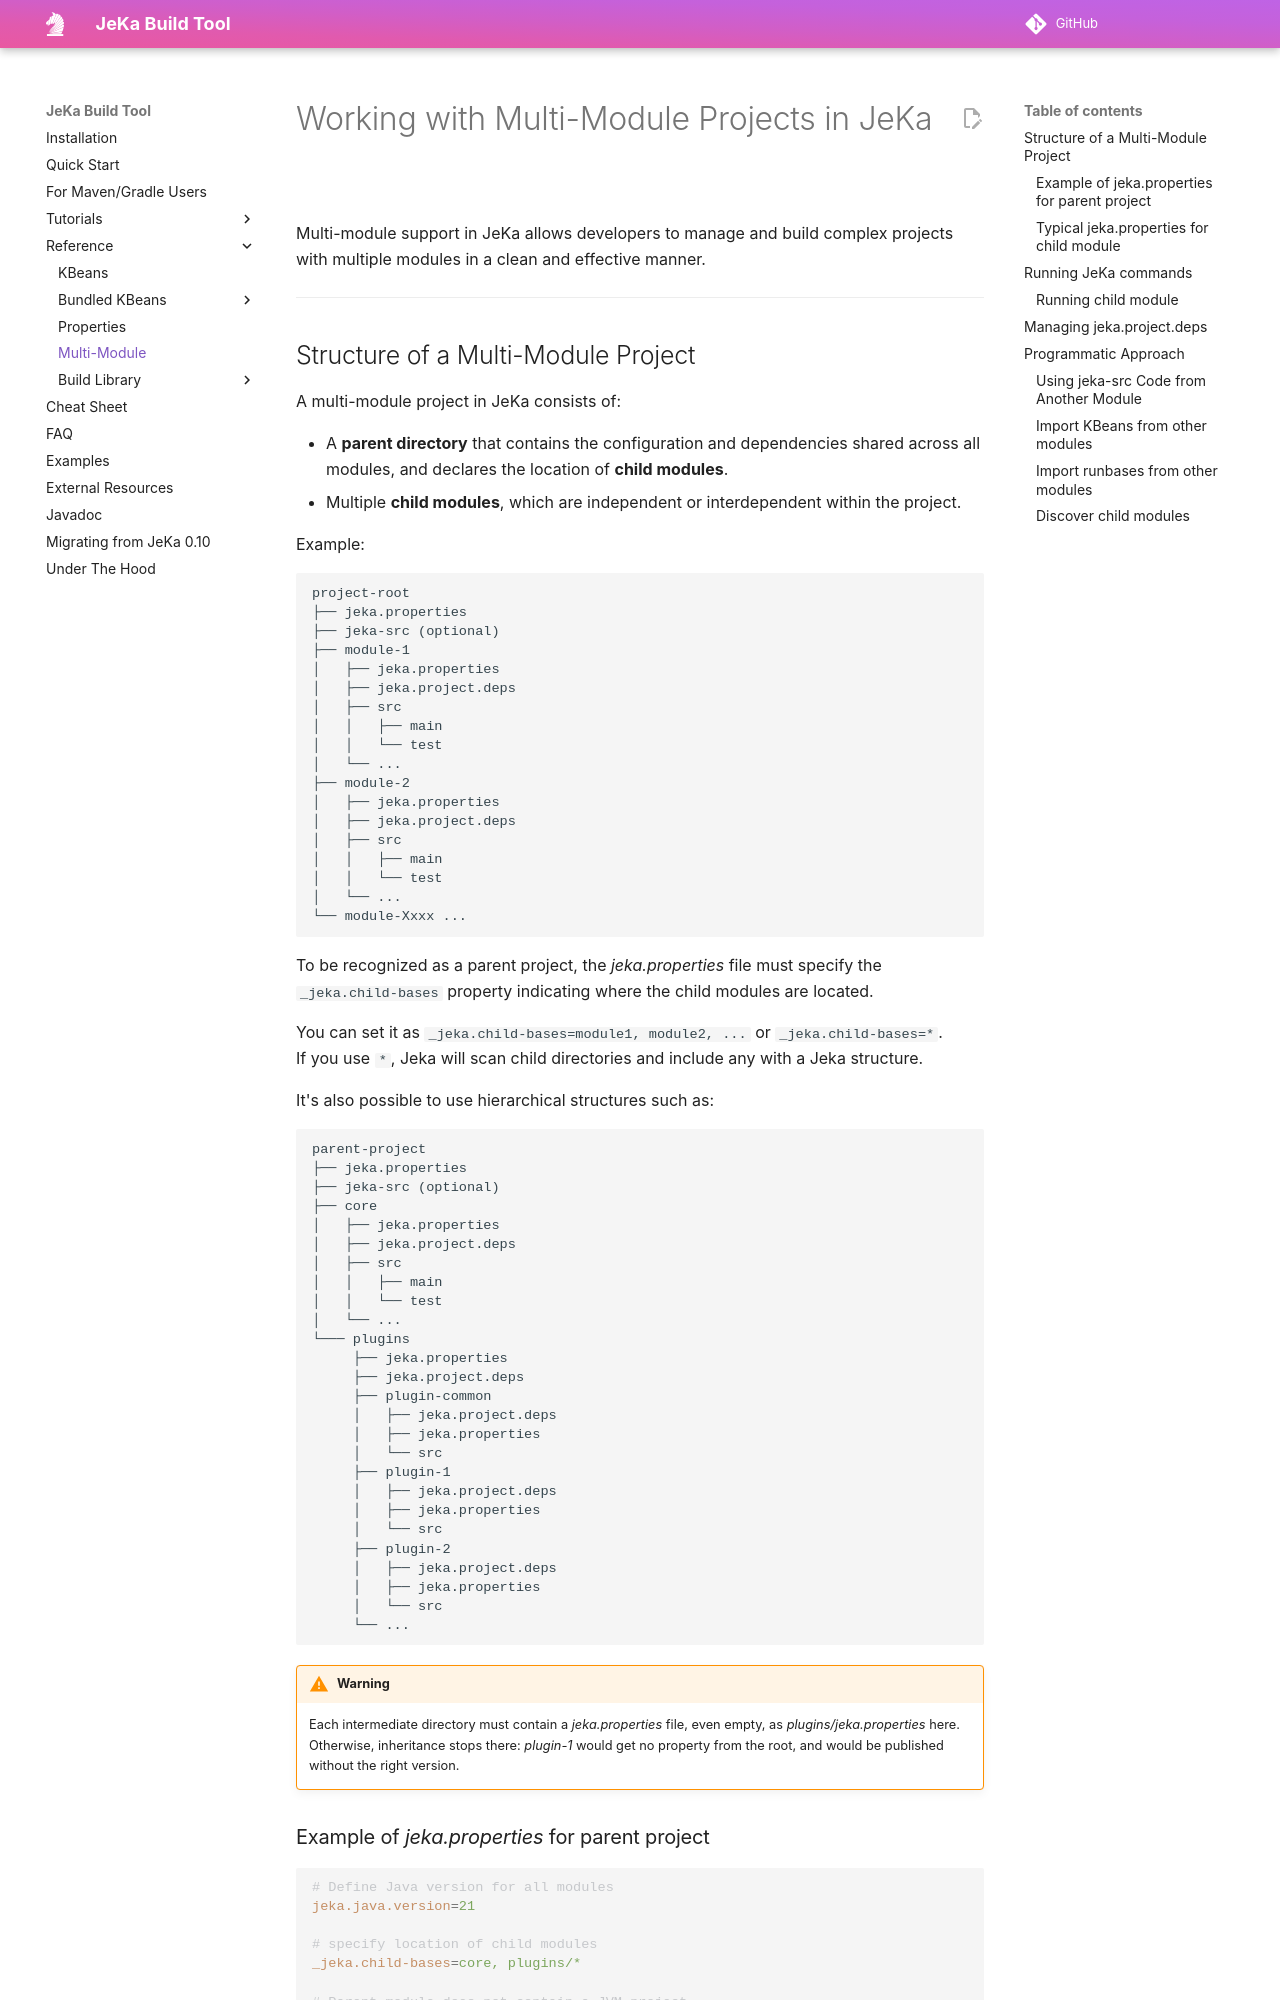

repository: jeka-dev/jeka · page: reference/multi-modules/index.html · generator: mkdocs

# Working with Multi-Module Projects in JeKa

 Multi-module support in JeKa allows developers to manage and build complex projects with multiple modules in a clean 
 and effective manner.

---

## Structure of a Multi-Module Project

A multi-module project in JeKa consists of:

- A **parent directory** that contains the configuration and dependencies shared across all modules, and declares the location of **child modules**.
- Multiple **child modules**, which are independent or interdependent within the project.

Example:
```
project-root
├── jeka.properties
├── jeka-src (optional)
├── module-1
│   ├── jeka.properties
│   ├── jeka.project.deps
│   ├── src
│   │   ├── main
│   │   └── test
│   └── ...
├── module-2
│   ├── jeka.properties
│   ├── jeka.project.deps
│   ├── src
│   │   ├── main
│   │   └── test
│   └── ...
└── module-Xxxx ...
```
To be recognized as a parent project, the *jeka.properties* file must specify the `_jeka.child-bases` property 
indicating where the child modules are located.

You can set it as `_jeka.child-bases=module1, module2, ...` or `_jeka.child-bases=*`.  
If you use `*`, Jeka will scan child directories and include any with a Jeka structure.

It's also possible to use hierarchical structures such as:
```
parent-project
├── jeka.properties
├── jeka-src (optional)
├── core
│   ├── jeka.properties
│   ├── jeka.project.deps
│   ├── src
│   │   ├── main
│   │   └── test
│   └── ...
└─── plugins
     ├── jeka.properties
     ├── jeka.project.deps
     ├── plugin-common
     │   ├── jeka.project.deps
     │   ├── jeka.properties
     │   └── src
     ├── plugin-1
     │   ├── jeka.project.deps
     │   ├── jeka.properties
     │   └── src
     ├── plugin-2
     │   ├── jeka.project.deps
     │   ├── jeka.properties
     │   └── src
     └── ...
```

!!! warning
    Each intermediate directory must contain a *jeka.properties* file, even empty, as *plugins/jeka.properties* here. 
    Otherwise, inheritance stops there: *plugin-1* would get no property from the root, and would be published without the right version.
